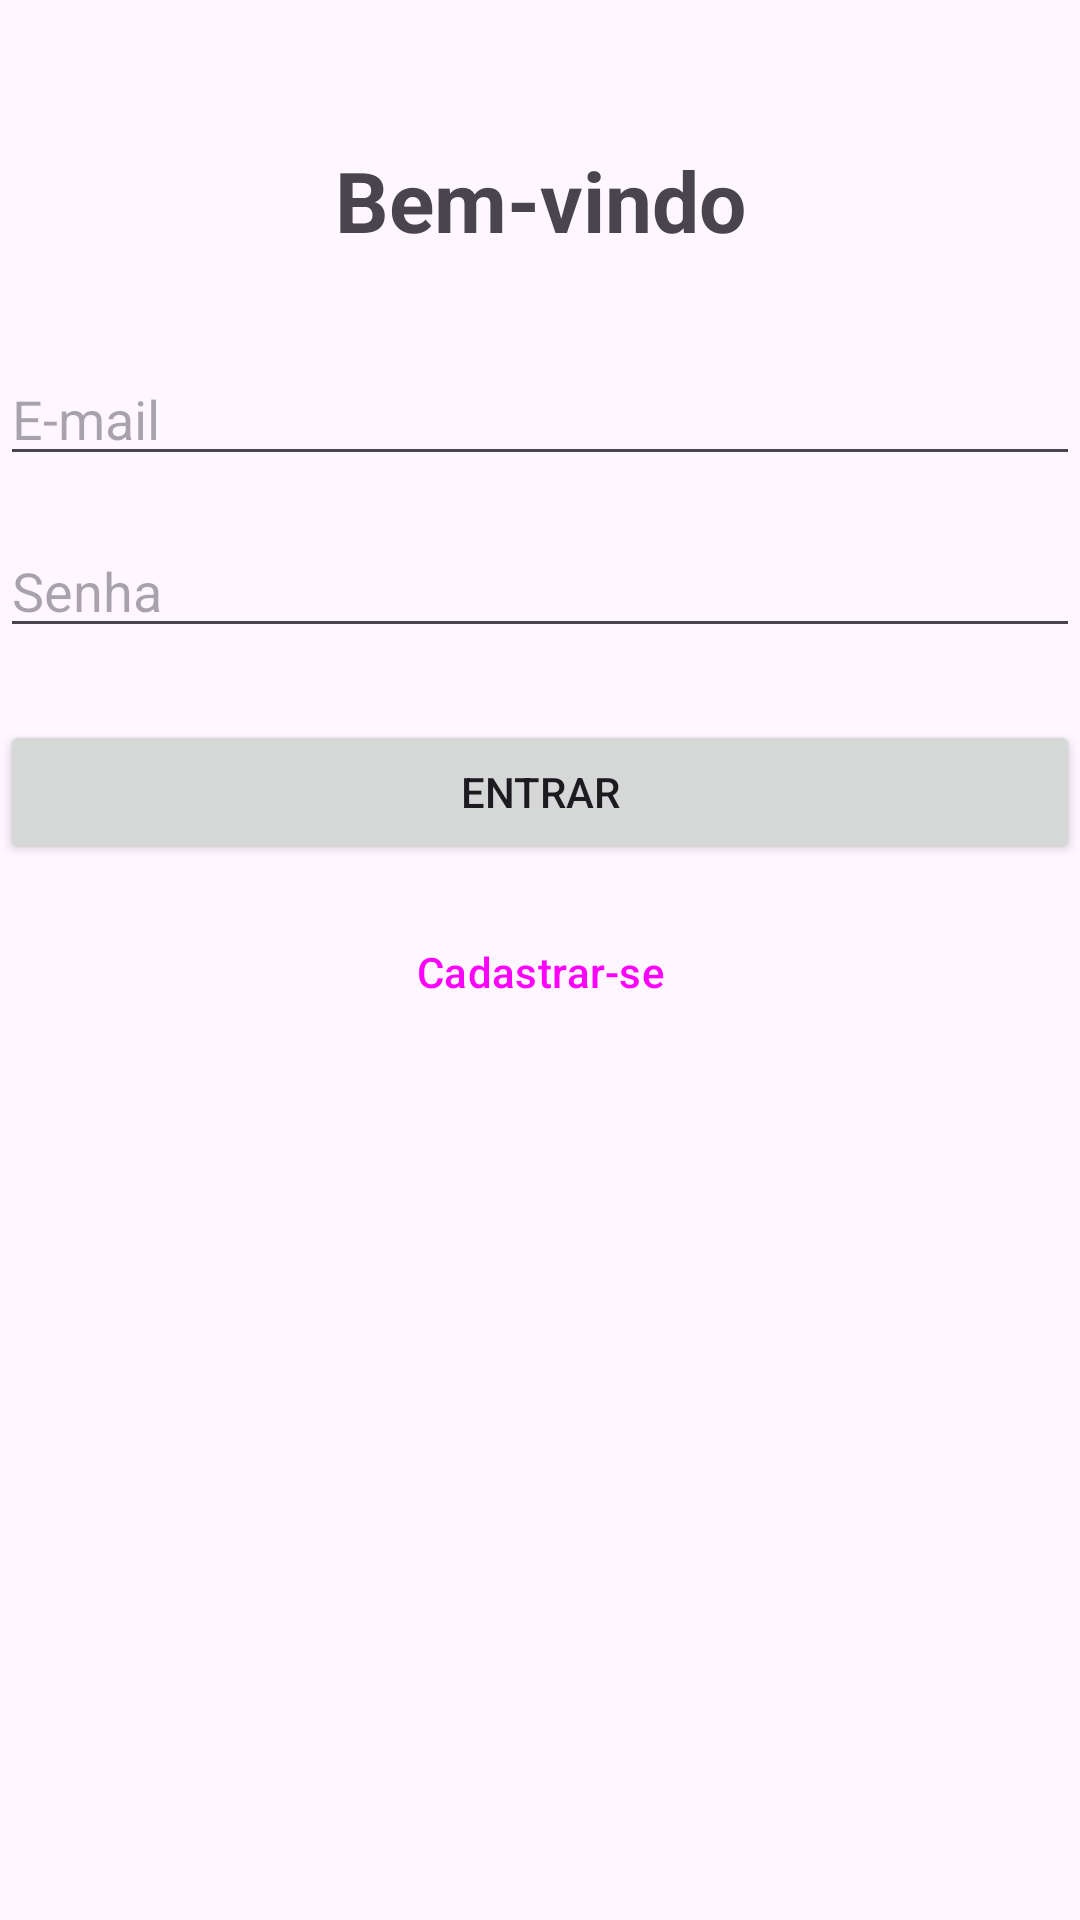

The Android layout XML behind this screen, and the referenced resources:
<!-- AndroidManifest.xml: application theme Theme.AppDeuNojo -->
<!-- res/layout/activity_tela_login.xml -->
<?xml version="1.0" encoding="utf-8"?>
<androidx.constraintlayout.widget.ConstraintLayout xmlns:android="http://schemas.android.com/apk/res/android"
    xmlns:app="http://schemas.android.com/apk/res-auto"
    xmlns:tools="http://schemas.android.com/tools"
    android:id="@+id/main"
    android:layout_width="match_parent"
    android:layout_height="match_parent"
    tools:context=".TelaLogin">
    <TextView
        android:id="@+id/tvTitleLogin"
        android:layout_width="wrap_content"
        android:layout_height="wrap_content"
        android:text="Bem-vindo"
        android:textSize="28sp"
        android:textStyle="bold"
        app:layout_constraintTop_toTopOf="parent"
        app:layout_constraintStart_toStartOf="parent"
        app:layout_constraintEnd_toEndOf="parent"
        android:layout_marginTop="48dp" />

    <EditText
        android:id="@+id/etEmail"
        android:layout_width="0dp"
        android:layout_height="wrap_content"
        android:hint="E-mail"
        android:inputType="textEmailAddress"
        app:layout_constraintTop_toBottomOf="@id/tvTitleLogin"
        app:layout_constraintStart_toStartOf="parent"
        app:layout_constraintEnd_toEndOf="parent"
        android:layout_marginTop="32dp" />

    <EditText
        android:id="@+id/etSenha"
        android:layout_width="0dp"
        android:layout_height="wrap_content"
        android:hint="Senha"
        android:inputType="textPassword"
        app:layout_constraintTop_toBottomOf="@id/etEmail"
        app:layout_constraintStart_toStartOf="parent"
        app:layout_constraintEnd_toEndOf="parent"
        android:layout_marginTop="16dp" />

    <Button
        android:id="@+id/btnLogin"
        android:layout_width="0dp"
        android:layout_height="wrap_content"
        android:text="Entrar"
        app:layout_constraintTop_toBottomOf="@id/etSenha"
        app:layout_constraintStart_toStartOf="parent"
        app:layout_constraintEnd_toEndOf="parent"
        android:layout_marginTop="24dp" />

    <Button
        android:id="@+id/btnCadastrar"
        android:layout_width="0dp"
        android:layout_height="wrap_content"
        android:text="Cadastrar-se"
        style="?attr/materialButtonOutlinedStyle"
        app:layout_constraintTop_toBottomOf="@id/btnLogin"
        app:layout_constraintStart_toStartOf="parent"
        app:layout_constraintEnd_toEndOf="parent"
        android:layout_marginTop="12dp" />

</androidx.constraintlayout.widget.ConstraintLayout>
<!-- resources referenced by this layout -->
<resources>
  <style name="Theme.AppDeuNojo" parent="Base.Theme.AppDeuNojo" />
  <style name="Base.Theme.AppDeuNojo" parent="Theme.Material3.DayNight.NoActionBar">
          
          
      </style>
</resources>
